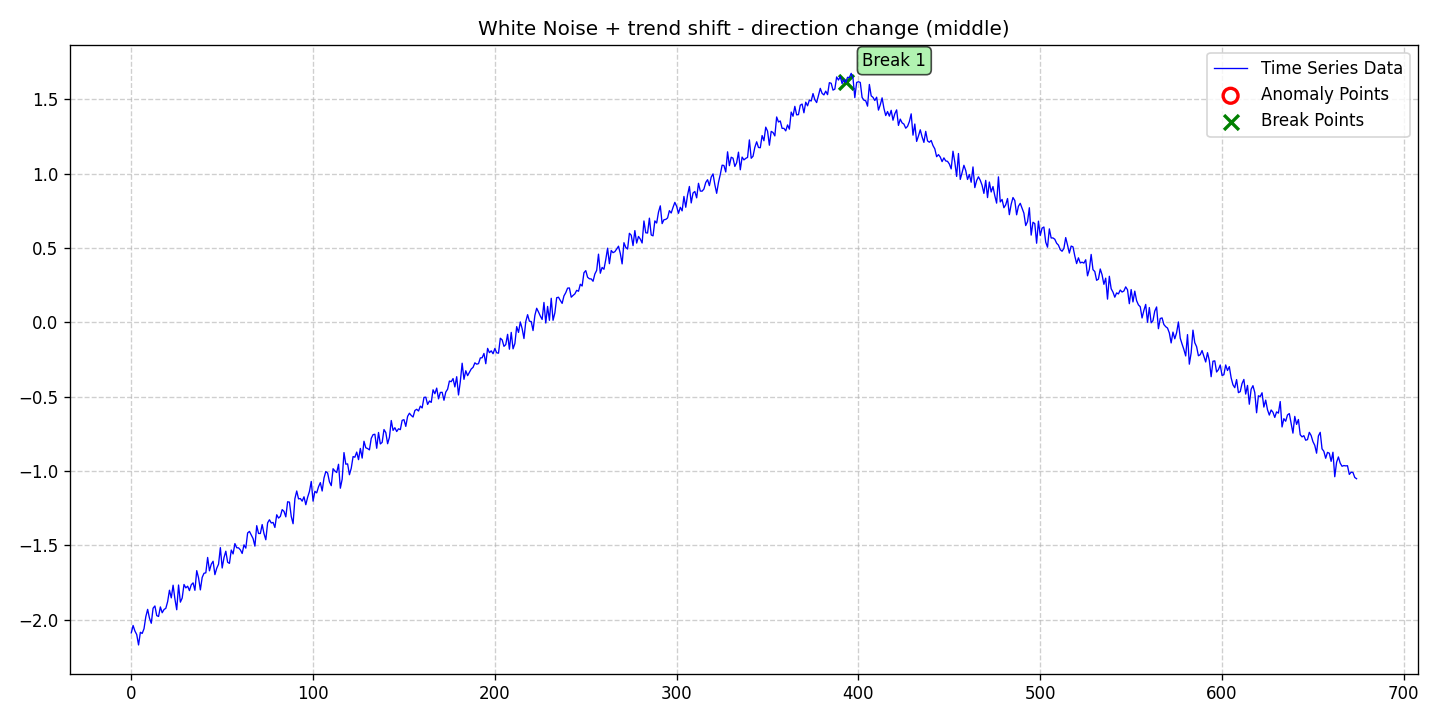

The file beside this chart, header and first rows:
date, data, stationary, det_lin_up, det_lin_down, det_quad, det_cubic, det_exp, det_damped, stoc_trend, volatility, single_seas, multiple_seas, point_anom_single, point_anom_multi, collect_anom, context_anom, mean_shift, var_shift, trend_shift, point_anom_count, point_anom_location, point_anom_point, collect_anom_count
2020-01-01, -2.089, 0, 0, 0, 0, 0, 0, 0, 0, 0, 0, 0, 0, 0, 0, 0, 0, 0, 1, 0, none, , 0
2020-01-02, -2.04, 0, 0, 0, 0, 0, 0, 0, 0, 0, 0, 0, 0, 0, 0, 0, 0, 0, 1, 0, none, , 0
2020-01-03, -2.077, 0, 0, 0, 0, 0, 0, 0, 0, 0, 0, 0, 0, 0, 0, 0, 0, 0, 1, 0, none, , 0
2020-01-04, -2.101, 0, 0, 0, 0, 0, 0, 0, 0, 0, 0, 0, 0, 0, 0, 0, 0, 0, 1, 0, none, , 0
2020-01-05, -2.171, 0, 0, 0, 0, 0, 0, 0, 0, 0, 0, 0, 0, 0, 0, 0, 0, 0, 1, 0, none, , 0
2020-01-06, -2.085, 0, 0, 0, 0, 0, 0, 0, 0, 0, 0, 0, 0, 0, 0, 0, 0, 0, 1, 0, none, , 0
2020-01-07, -2.093, 0, 0, 0, 0, 0, 0, 0, 0, 0, 0, 0, 0, 0, 0, 0, 0, 0, 1, 0, none, , 0
2020-01-08, -2.061, 0, 0, 0, 0, 0, 0, 0, 0, 0, 0, 0, 0, 0, 0, 0, 0, 0, 1, 0, none, , 0
2020-01-09, -1.98, 0, 0, 0, 0, 0, 0, 0, 0, 0, 0, 0, 0, 0, 0, 0, 0, 0, 1, 0, none, , 0
2020-01-10, -1.931, 0, 0, 0, 0, 0, 0, 0, 0, 0, 0, 0, 0, 0, 0, 0, 0, 0, 1, 0, none, , 0
2020-01-11, -1.99, 0, 0, 0, 0, 0, 0, 0, 0, 0, 0, 0, 0, 0, 0, 0, 0, 0, 1, 0, none, , 0
2020-01-12, -2.025, 0, 0, 0, 0, 0, 0, 0, 0, 0, 0, 0, 0, 0, 0, 0, 0, 0, 1, 0, none, , 0
2020-01-13, -1.923, 0, 0, 0, 0, 0, 0, 0, 0, 0, 0, 0, 0, 0, 0, 0, 0, 0, 1, 0, none, , 0
2020-01-14, -1.908, 0, 0, 0, 0, 0, 0, 0, 0, 0, 0, 0, 0, 0, 0, 0, 0, 0, 1, 0, none, , 0
2020-01-15, -1.973, 0, 0, 0, 0, 0, 0, 0, 0, 0, 0, 0, 0, 0, 0, 0, 0, 0, 1, 0, none, , 0
2020-01-16, -1.979, 0, 0, 0, 0, 0, 0, 0, 0, 0, 0, 0, 0, 0, 0, 0, 0, 0, 1, 0, none, , 0
2020-01-17, -1.915, 0, 0, 0, 0, 0, 0, 0, 0, 0, 0, 0, 0, 0, 0, 0, 0, 0, 1, 0, none, , 0
2020-01-18, -1.954, 0, 0, 0, 0, 0, 0, 0, 0, 0, 0, 0, 0, 0, 0, 0, 0, 0, 1, 0, none, , 0
2020-01-19, -1.932, 0, 0, 0, 0, 0, 0, 0, 0, 0, 0, 0, 0, 0, 0, 0, 0, 0, 1, 0, none, , 0
2020-01-20, -1.924, 0, 0, 0, 0, 0, 0, 0, 0, 0, 0, 0, 0, 0, 0, 0, 0, 0, 1, 0, none, , 0
2020-01-21, -1.879, 0, 0, 0, 0, 0, 0, 0, 0, 0, 0, 0, 0, 0, 0, 0, 0, 0, 1, 0, none, , 0
2020-01-22, -1.802, 0, 0, 0, 0, 0, 0, 0, 0, 0, 0, 0, 0, 0, 0, 0, 0, 0, 1, 0, none, , 0
2020-01-23, -1.854, 0, 0, 0, 0, 0, 0, 0, 0, 0, 0, 0, 0, 0, 0, 0, 0, 0, 1, 0, none, , 0
2020-01-24, -1.769, 0, 0, 0, 0, 0, 0, 0, 0, 0, 0, 0, 0, 0, 0, 0, 0, 0, 1, 0, none, , 0
2020-01-25, -1.861, 0, 0, 0, 0, 0, 0, 0, 0, 0, 0, 0, 0, 0, 0, 0, 0, 0, 1, 0, none, , 0
2020-01-26, -1.934, 0, 0, 0, 0, 0, 0, 0, 0, 0, 0, 0, 0, 0, 0, 0, 0, 0, 1, 0, none, , 0
2020-01-27, -1.767, 0, 0, 0, 0, 0, 0, 0, 0, 0, 0, 0, 0, 0, 0, 0, 0, 0, 1, 0, none, , 0
2020-01-28, -1.883, 0, 0, 0, 0, 0, 0, 0, 0, 0, 0, 0, 0, 0, 0, 0, 0, 0, 1, 0, none, , 0
2020-01-29, -1.855, 0, 0, 0, 0, 0, 0, 0, 0, 0, 0, 0, 0, 0, 0, 0, 0, 0, 1, 0, none, , 0
2020-01-30, -1.764, 0, 0, 0, 0, 0, 0, 0, 0, 0, 0, 0, 0, 0, 0, 0, 0, 0, 1, 0, none, , 0
2020-01-31, -1.787, 0, 0, 0, 0, 0, 0, 0, 0, 0, 0, 0, 0, 0, 0, 0, 0, 0, 1, 0, none, , 0
2020-02-01, -1.775, 0, 0, 0, 0, 0, 0, 0, 0, 0, 0, 0, 0, 0, 0, 0, 0, 0, 1, 0, none, , 0
2020-02-02, -1.805, 0, 0, 0, 0, 0, 0, 0, 0, 0, 0, 0, 0, 0, 0, 0, 0, 0, 1, 0, none, , 0
2020-02-03, -1.766, 0, 0, 0, 0, 0, 0, 0, 0, 0, 0, 0, 0, 0, 0, 0, 0, 0, 1, 0, none, , 0
2020-02-04, -1.753, 0, 0, 0, 0, 0, 0, 0, 0, 0, 0, 0, 0, 0, 0, 0, 0, 0, 1, 0, none, , 0
2020-02-05, -1.803, 0, 0, 0, 0, 0, 0, 0, 0, 0, 0, 0, 0, 0, 0, 0, 0, 0, 1, 0, none, , 0
2020-02-06, -1.671, 0, 0, 0, 0, 0, 0, 0, 0, 0, 0, 0, 0, 0, 0, 0, 0, 0, 1, 0, none, , 0
2020-02-07, -1.719, 0, 0, 0, 0, 0, 0, 0, 0, 0, 0, 0, 0, 0, 0, 0, 0, 0, 1, 0, none, , 0
2020-02-08, -1.8, 0, 0, 0, 0, 0, 0, 0, 0, 0, 0, 0, 0, 0, 0, 0, 0, 0, 1, 0, none, , 0
2020-02-09, -1.716, 0, 0, 0, 0, 0, 0, 0, 0, 0, 0, 0, 0, 0, 0, 0, 0, 0, 1, 0, none, , 0
2020-02-10, -1.688, 0, 0, 0, 0, 0, 0, 0, 0, 0, 0, 0, 0, 0, 0, 0, 0, 0, 1, 0, none, , 0
2020-02-11, -1.685, 0, 0, 0, 0, 0, 0, 0, 0, 0, 0, 0, 0, 0, 0, 0, 0, 0, 1, 0, none, , 0
2020-02-12, -1.582, 0, 0, 0, 0, 0, 0, 0, 0, 0, 0, 0, 0, 0, 0, 0, 0, 0, 1, 0, none, , 0
2020-02-13, -1.672, 0, 0, 0, 0, 0, 0, 0, 0, 0, 0, 0, 0, 0, 0, 0, 0, 0, 1, 0, none, , 0
2020-02-14, -1.627, 0, 0, 0, 0, 0, 0, 0, 0, 0, 0, 0, 0, 0, 0, 0, 0, 0, 1, 0, none, , 0
2020-02-15, -1.607, 0, 0, 0, 0, 0, 0, 0, 0, 0, 0, 0, 0, 0, 0, 0, 0, 0, 1, 0, none, , 0
2020-02-16, -1.698, 0, 0, 0, 0, 0, 0, 0, 0, 0, 0, 0, 0, 0, 0, 0, 0, 0, 1, 0, none, , 0
2020-02-17, -1.655, 0, 0, 0, 0, 0, 0, 0, 0, 0, 0, 0, 0, 0, 0, 0, 0, 0, 1, 0, none, , 0
2020-02-18, -1.627, 0, 0, 0, 0, 0, 0, 0, 0, 0, 0, 0, 0, 0, 0, 0, 0, 0, 1, 0, none, , 0
2020-02-19, -1.516, 0, 0, 0, 0, 0, 0, 0, 0, 0, 0, 0, 0, 0, 0, 0, 0, 0, 1, 0, none, , 0
2020-02-20, -1.653, 0, 0, 0, 0, 0, 0, 0, 0, 0, 0, 0, 0, 0, 0, 0, 0, 0, 1, 0, none, , 0
2020-02-21, -1.583, 0, 0, 0, 0, 0, 0, 0, 0, 0, 0, 0, 0, 0, 0, 0, 0, 0, 1, 0, none, , 0
2020-02-22, -1.54, 0, 0, 0, 0, 0, 0, 0, 0, 0, 0, 0, 0, 0, 0, 0, 0, 0, 1, 0, none, , 0
2020-02-23, -1.614, 0, 0, 0, 0, 0, 0, 0, 0, 0, 0, 0, 0, 0, 0, 0, 0, 0, 1, 0, none, , 0
2020-02-24, -1.622, 0, 0, 0, 0, 0, 0, 0, 0, 0, 0, 0, 0, 0, 0, 0, 0, 0, 1, 0, none, , 0
2020-02-25, -1.532, 0, 0, 0, 0, 0, 0, 0, 0, 0, 0, 0, 0, 0, 0, 0, 0, 0, 1, 0, none, , 0
2020-02-26, -1.558, 0, 0, 0, 0, 0, 0, 0, 0, 0, 0, 0, 0, 0, 0, 0, 0, 0, 1, 0, none, , 0
2020-02-27, -1.489, 0, 0, 0, 0, 0, 0, 0, 0, 0, 0, 0, 0, 0, 0, 0, 0, 0, 1, 0, none, , 0
2020-02-28, -1.517, 0, 0, 0, 0, 0, 0, 0, 0, 0, 0, 0, 0, 0, 0, 0, 0, 0, 1, 0, none, , 0
2020-02-29, -1.517, 0, 0, 0, 0, 0, 0, 0, 0, 0, 0, 0, 0, 0, 0, 0, 0, 0, 1, 0, none, , 0
... 615 more rows
